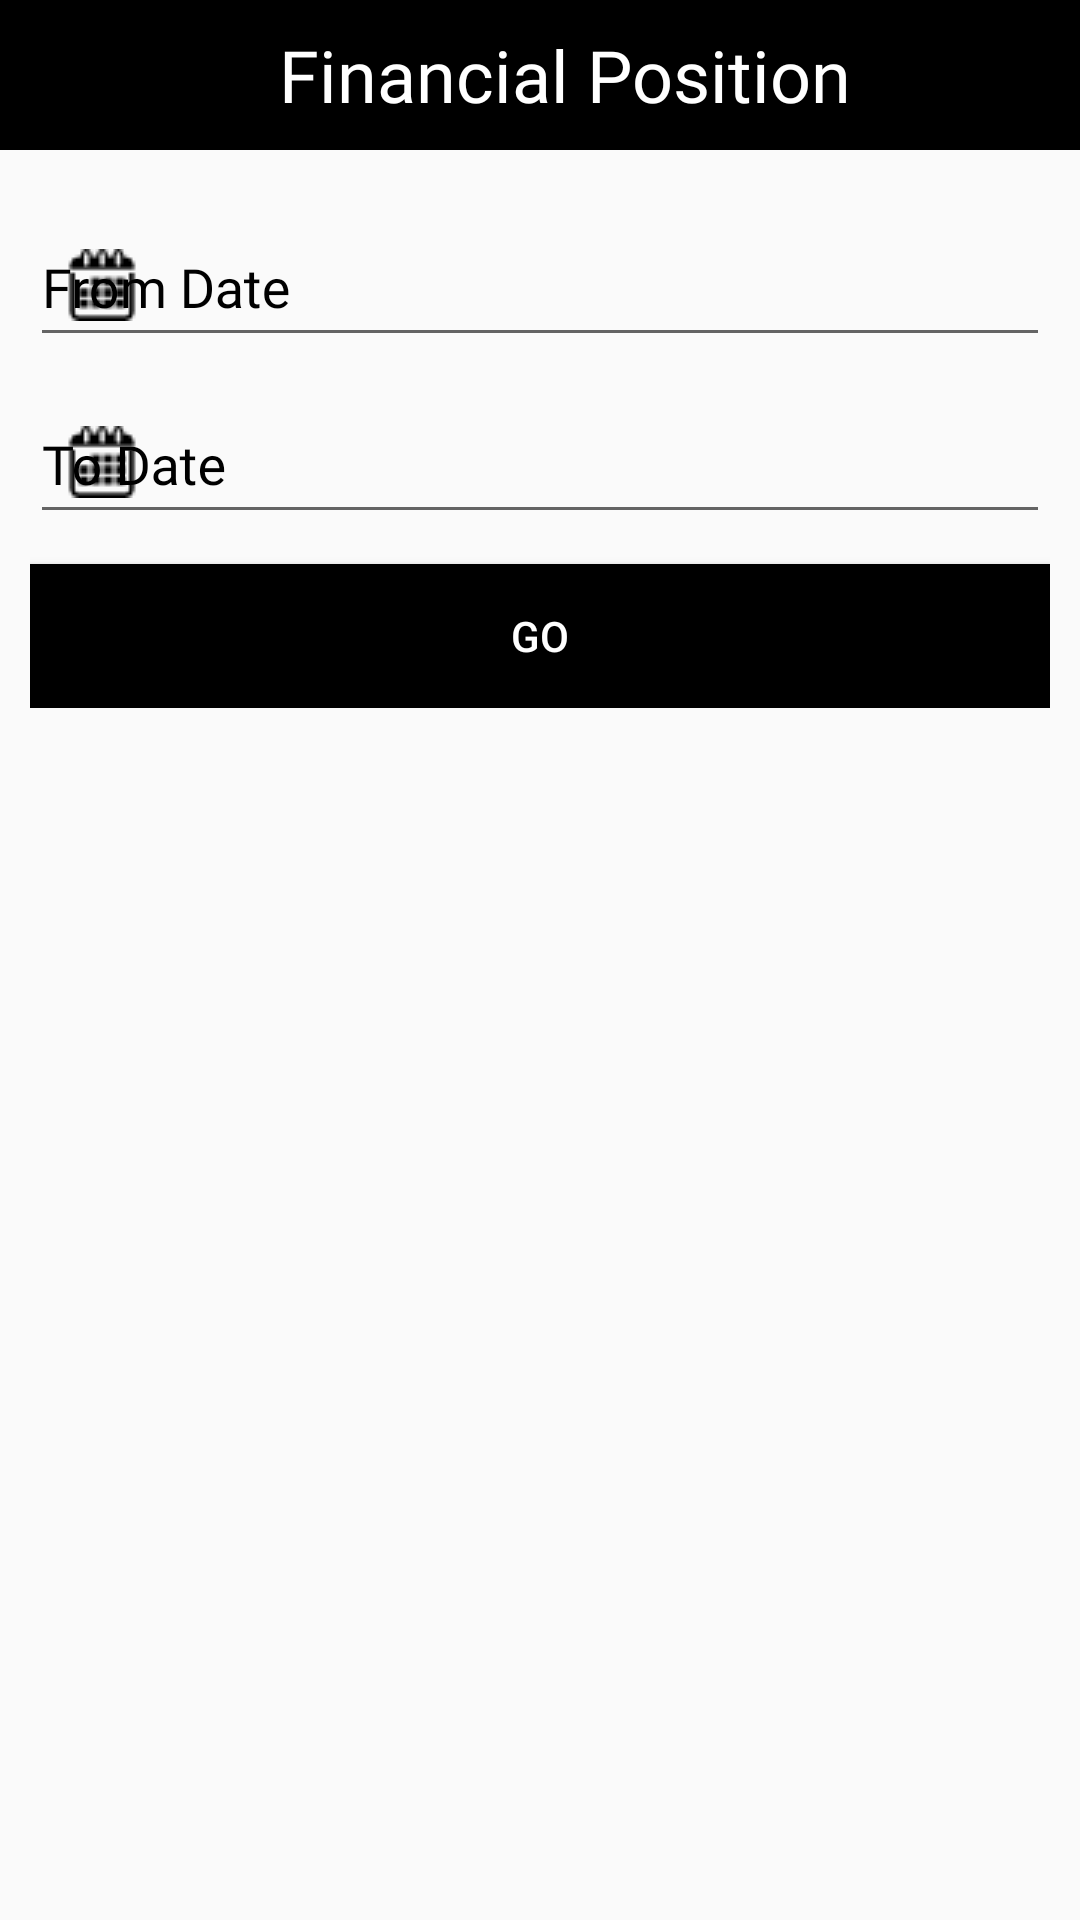

Produce the Android XML layout that renders to this screen, including the resource entries it uses.
<!-- AndroidManifest.xml: application theme AppTheme -->
<!-- res/layout/fragment_neraca_class1.xml -->
<?xml version="1.0" encoding="utf-8"?>
<RelativeLayout xmlns:android="http://schemas.android.com/apk/res/android"
    xmlns:tools="http://schemas.android.com/tools"
    android:layout_width="match_parent"
    android:layout_height="match_parent"
    xmlns:app="http://schemas.android.com/apk/res-auto"
    tools:context=".NeracaClass1Fragment">

    <androidx.appcompat.widget.Toolbar
        android:id="@+id/toolbar"
        android:layout_width="match_parent"
        android:layout_height="50dp"
        android:background="@color/colorPrimary">
        <TextView
            android:layout_width="match_parent"
            android:layout_height="wrap_content"
            android:textColor="@color/cardview_light_background"
            android:gravity="center"
            android:textSize="24dp"
            android:fontFamily="@font/montserrat_bold"
            android:text="Financial Position"/>
    </androidx.appcompat.widget.Toolbar>

    <RelativeLayout
        android:id="@+id/ll_filter"
        android:layout_width="match_parent"
        android:layout_height="wrap_content"
        android:layout_below="@+id/toolbar"
        android:padding="10dp"
        android:orientation="horizontal">

        <com.google.android.material.textfield.TextInputLayout
            android:id="@+id/til_start_date"
            android:layout_width="match_parent"
            android:layout_height="wrap_content"
            android:hint="From Date"
            android:textColorHint="@color/colorPrimary"
            app:boxStrokeColor="@color/colorPrimary"
            app:boxStrokeWidthFocused="2dp"
            app:endIconMode="clear_text"
            app:endIconTint="@color/colorPrimary"
            app:hintTextColor="@color/colorPrimary"
            app:startIconDrawable="@drawable/icon_calendar"
            app:startIconTint="@color/colorPrimary">

            <com.google.android.material.textfield.TextInputEditText
                android:id="@+id/start_date_class1"
                android:layout_width="match_parent"
                android:layout_height="match_parent"
                android:fontFamily="@font/montserrat_light"
                android:focusable="false" />

        </com.google.android.material.textfield.TextInputLayout>

        <com.google.android.material.textfield.TextInputLayout
            android:id="@+id/til_end_date"
            android:layout_width="match_parent"
            android:layout_height="wrap_content"
            android:layout_below="@+id/til_start_date"
            android:hint="To Date"
            android:textColorHint="@color/colorPrimary"
            app:boxStrokeColor="@color/colorPrimary"
            app:boxStrokeWidthFocused="2dp"
            app:endIconMode="clear_text"
            app:endIconTint="@color/colorPrimary"
            app:hintTextColor="@color/colorPrimary"
            app:startIconDrawable="@drawable/icon_calendar"
            app:startIconTint="@color/colorPrimary">

            <com.google.android.material.textfield.TextInputEditText
                android:id="@+id/end_date_class1"
                android:layout_width="match_parent"
                android:layout_height="match_parent"
                android:fontFamily="@font/montserrat_light"
                android:focusable="false" />

        </com.google.android.material.textfield.TextInputLayout>

        <Button
            android:id="@+id/btn_go_class1"
            android:layout_width="match_parent"
            android:layout_height="wrap_content"
            android:layout_below="@+id/til_end_date"
            android:layout_marginTop="10dp"
            android:background="@color/colorPrimary"
            android:elevation="5dp"
            android:text="Go"
            android:textColor="@color/cardview_light_background" />

    </RelativeLayout>

    <ListView
        android:id="@+id/listView_class1"
        android:layout_width="match_parent"
        android:layout_height="wrap_content"
        android:layout_below="@+id/ll_filter"
        android:layout_marginTop="20dp"
        app:layout_constraintBottom_toBottomOf="parent"
        app:layout_constraintEnd_toEndOf="parent"
        app:layout_constraintStart_toStartOf="parent"
        app:layout_constraintTop_toTopOf="parent" />

</RelativeLayout>
<!-- resources referenced by this layout -->
<resources>
  <color name="colorPrimary">#000000</color>
  <!-- drawable icon_calendar: png bitmap (drawable, 661 bytes) -->
  <style name="AppTheme" parent="Theme.AppCompat.Light.DarkActionBar">
          
          <item name="colorPrimary">@color/colorPrimary</item>
          <item name="colorPrimaryDark">@color/colorPrimaryDark</item>
          <item name="colorAccent">@color/colorAccent</item>
      </style>
  <color name="colorPrimaryDark">#000000</color>
  <color name="colorAccent">#FF4081</color>
</resources>
